3-way image classification set "fotos-training" from GitHub (Garellomiguel/piedra-papel-y-tijeras); label vocabulary: papel, piedra, tijeras.

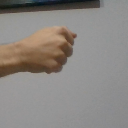
Label: piedra

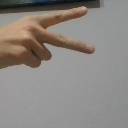
Label: tijeras

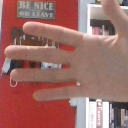
Label: papel

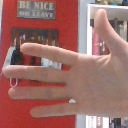
Label: papel

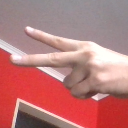
Label: tijeras

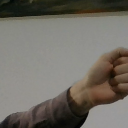
Label: piedra
